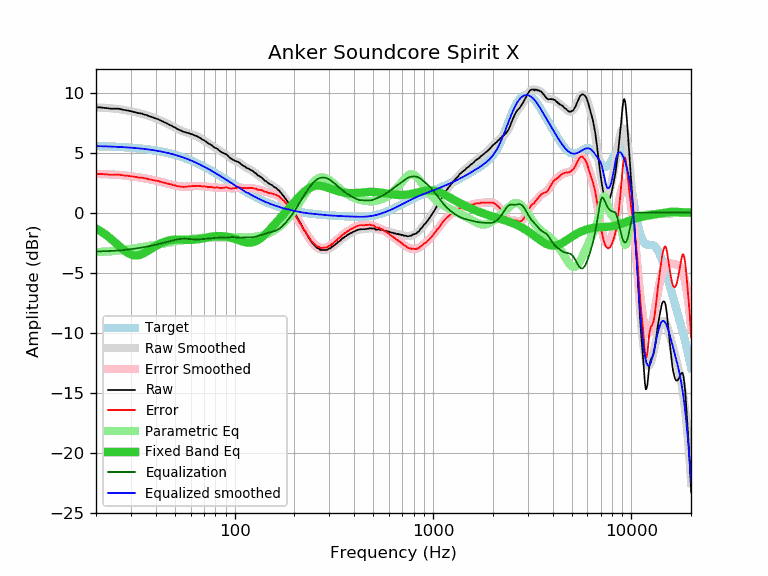

Data behind this chart, as committed beside it:
frequency, raw, error, smoothed, error_smoothed, equalization, parametric_eq, equalized_raw, equalized_smoothed, target
20, 8.78, 3.23, 8.78, 3.23, -3.23, -1.32, 5.55, 5.55, 5.55
21, 8.77, 3.23, 8.76, 3.22, -3.22, -1.52, 5.55, 5.54, 5.54
22, 8.73, 3.20, 8.74, 3.21, -3.21, -1.74, 5.52, 5.53, 5.53
23, 8.70, 3.18, 8.72, 3.20, -3.20, -1.98, 5.50, 5.52, 5.52
24, 8.66, 3.15, 8.69, 3.18, -3.18, -2.23, 5.48, 5.51, 5.51
25, 8.66, 3.17, 8.66, 3.17, -3.17, -2.49, 5.49, 5.50, 5.50
26, 8.66, 3.18, 8.63, 3.15, -3.15, -2.74, 5.51, 5.48, 5.48
27, 8.60, 3.13, 8.59, 3.12, -3.12, -2.98, 5.48, 5.47, 5.47
28, 8.54, 3.09, 8.55, 3.10, -3.10, -3.19, 5.44, 5.45, 5.45
29, 8.51, 3.08, 8.51, 3.07, -3.07, -3.36, 5.44, 5.44, 5.44
30, 8.45, 3.03, 8.46, 3.04, -3.04, -3.49, 5.41, 5.42, 5.42
31, 8.40, 3.00, 8.41, 3.01, -3.01, -3.55, 5.40, 5.40, 5.40
32, 8.34, 2.96, 8.35, 2.97, -2.97, -3.56, 5.37, 5.38, 5.38
33, 8.28, 2.92, 8.30, 2.94, -2.94, -3.53, 5.34, 5.36, 5.36
34, 8.26, 2.93, 8.24, 2.90, -2.90, -3.46, 5.36, 5.34, 5.34
35, 8.18, 2.87, 8.18, 2.87, -2.87, -3.36, 5.31, 5.31, 5.31
36, 8.13, 2.84, 8.12, 2.83, -2.83, -3.24, 5.30, 5.29, 5.29
37, 8.04, 2.78, 8.06, 2.79, -2.79, -3.12, 5.25, 5.26, 5.26
38, 7.99, 2.76, 7.99, 2.75, -2.75, -3.00, 5.24, 5.24, 5.24
39, 7.91, 2.70, 7.92, 2.71, -2.71, -2.88, 5.20, 5.21, 5.21
40, 7.84, 2.66, 7.85, 2.67, -2.67, -2.77, 5.17, 5.18, 5.18
41, 7.80, 2.65, 7.78, 2.63, -2.63, -2.67, 5.17, 5.15, 5.15
42, 7.70, 2.59, 7.71, 2.59, -2.59, -2.58, 5.11, 5.12, 5.12
43, 7.63, 2.55, 7.63, 2.55, -2.55, -2.50, 5.09, 5.08, 5.08
44, 7.55, 2.50, 7.55, 2.50, -2.50, -2.44, 5.05, 5.05, 5.05
45, 7.47, 2.46, 7.48, 2.46, -2.46, -2.38, 5.01, 5.01, 5.01
46, 7.40, 2.42, 7.40, 2.42, -2.42, -2.34, 4.98, 4.98, 4.98
47, 7.31, 2.37, 7.32, 2.38, -2.38, -2.30, 4.93, 4.94, 4.94
48, 7.26, 2.36, 7.24, 2.34, -2.34, -2.28, 4.92, 4.90, 4.90
49, 7.15, 2.29, 7.16, 2.30, -2.30, -2.26, 4.85, 4.86, 4.86
50, 7.11, 2.29, 7.09, 2.26, -2.26, -2.25, 4.85, 4.82, 4.82
51, 6.99, 2.21, 7.01, 2.23, -2.23, -2.24, 4.76, 4.78, 4.78
52, 6.94, 2.20, 6.94, 2.21, -2.21, -2.24, 4.73, 4.74, 4.74
53, 6.87, 2.18, 6.88, 2.19, -2.19, -2.24, 4.69, 4.69, 4.69
54, 6.82, 2.17, 6.82, 2.17, -2.17, -2.24, 4.65, 4.65, 4.65
55, 6.75, 2.15, 6.77, 2.17, -2.17, -2.25, 4.59, 4.60, 4.60
56, 6.71, 2.15, 6.72, 2.17, -2.17, -2.25, 4.55, 4.56, 4.56
57, 6.68, 2.17, 6.68, 2.17, -2.17, -2.26, 4.51, 4.51, 4.51
58, 6.65, 2.19, 6.64, 2.18, -2.18, -2.26, 4.47, 4.46, 4.46
59, 6.61, 2.20, 6.60, 2.19, -2.19, -2.26, 4.42, 4.41, 4.41
60, 6.56, 2.20, 6.57, 2.20, -2.20, -2.26, 4.36, 4.36, 4.36
61, 6.53, 2.22, 6.53, 2.21, -2.21, -2.26, 4.32, 4.31, 4.31
62, 6.48, 2.22, 6.48, 2.22, -2.22, -2.25, 4.26, 4.26, 4.26
63, 6.44, 2.23, 6.44, 2.23, -2.23, -2.24, 4.22, 4.21, 4.21
64, 6.38, 2.22, 6.39, 2.23, -2.23, -2.23, 4.15, 4.16, 4.16
65, 6.35, 2.24, 6.34, 2.23, -2.23, -2.22, 4.12, 4.11, 4.11
66, 6.28, 2.23, 6.28, 2.22, -2.22, -2.20, 4.06, 4.06, 4.06
67, 6.23, 2.23, 6.22, 2.22, -2.22, -2.18, 4.02, 4.00, 4.00
68, 6.15, 2.20, 6.16, 2.21, -2.21, -2.16, 3.94, 3.95, 3.95
69, 6.07, 2.18, 6.09, 2.20, -2.20, -2.14, 3.87, 3.90, 3.90
70, 6.04, 2.20, 6.03, 2.19, -2.19, -2.12, 3.86, 3.84, 3.84
71, 5.96, 2.17, 5.96, 2.17, -2.17, -2.10, 3.79, 3.79, 3.79
72, 5.90, 2.17, 5.90, 2.16, -2.16, -2.08, 3.74, 3.73, 3.73
73, 5.82, 2.14, 5.83, 2.15, -2.15, -2.06, 3.67, 3.68, 3.68
74, 5.75, 2.13, 5.77, 2.14, -2.14, -2.04, 3.61, 3.63, 3.63
75, 5.71, 2.14, 5.70, 2.13, -2.13, -2.02, 3.58, 3.57, 3.57
76, 5.65, 2.13, 5.64, 2.12, -2.12, -2.00, 3.53, 3.52, 3.52
77, 5.59, 2.13, 5.58, 2.12, -2.12, -1.99, 3.48, 3.46, 3.46
78, 5.51, 2.10, 5.52, 2.11, -2.11, -1.98, 3.40, 3.41, 3.41
79, 5.43, 2.08, 5.46, 2.10, -2.10, -1.96, 3.33, 3.36, 3.36
... 553 more rows
